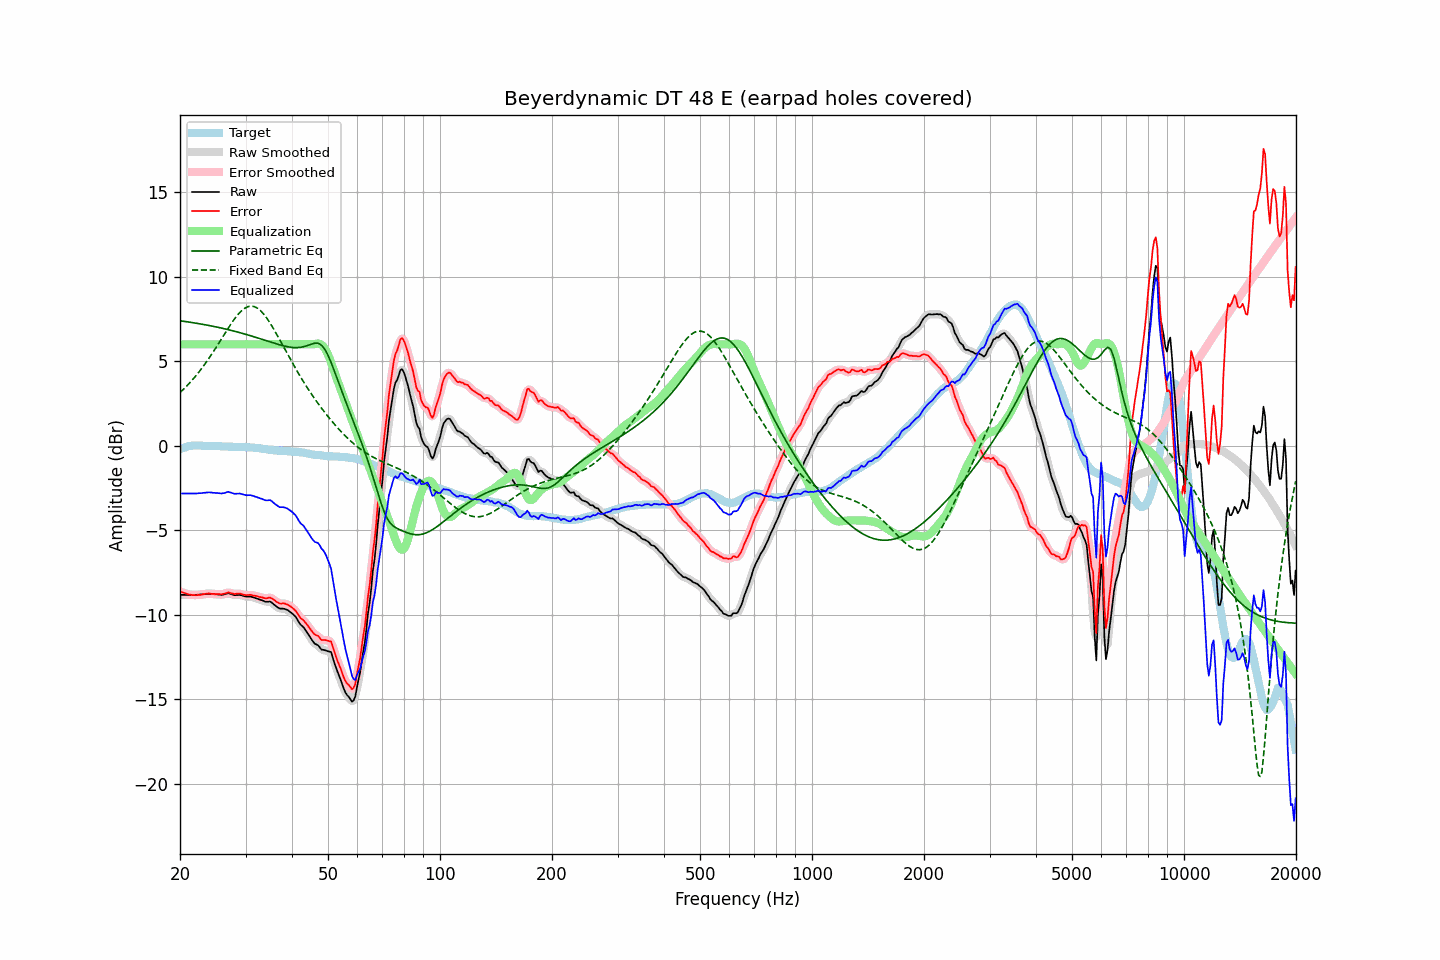

The data file committed next to this chart (first rows):
frequency, raw, error, smoothed, error_smoothed, equalization, parametric_eq, fixed_band_eq, equalized_raw, equalized_smoothed, target
20.00, -8.83, -8.62, -8.83, -8.62, 6.00, 7.40, 3.14, -2.83, -2.83, -0.21
20.20, -8.83, -8.66, -8.83, -8.66, 6.00, 7.38, 3.23, -2.83, -2.83, -0.17
20.40, -8.83, -8.70, -8.83, -8.69, 6.00, 7.37, 3.32, -2.83, -2.83, -0.13
20.61, -8.83, -8.72, -8.83, -8.73, 6.00, 7.36, 3.42, -2.83, -2.83, -0.11
20.81, -8.83, -8.76, -8.83, -8.76, 6.00, 7.34, 3.51, -2.83, -2.83, -0.07
21.02, -8.83, -8.80, -8.83, -8.79, 6.00, 7.33, 3.61, -2.83, -2.83, -0.03
21.23, -8.83, -8.81, -8.83, -8.81, 6.00, 7.31, 3.71, -2.83, -2.83, -0.02
21.44, -8.83, -8.83, -8.83, -8.83, 6.00, 7.30, 3.82, -2.83, -2.83, -0.00
21.66, -8.83, -8.84, -8.83, -8.83, 6.00, 7.28, 3.93, -2.83, -2.83, 0.01
21.87, -8.83, -8.84, -8.83, -8.84, 6.00, 7.27, 4.04, -2.83, -2.83, 0.01
22.09, -8.83, -8.84, -8.82, -8.84, 6.00, 7.25, 4.15, -2.83, -2.82, 0.02
22.31, -8.82, -8.83, -8.82, -8.84, 6.00, 7.24, 4.27, -2.82, -2.82, 0.02
22.54, -8.81, -8.82, -8.81, -8.83, 6.00, 7.22, 4.39, -2.81, -2.81, 0.02
22.76, -8.81, -8.81, -8.80, -8.81, 6.00, 7.20, 4.51, -2.81, -2.80, 0.01
22.99, -8.80, -8.79, -8.80, -8.80, 6.00, 7.19, 4.64, -2.80, -2.80, -0.00
23.22, -8.79, -8.78, -8.79, -8.78, 6.00, 7.17, 4.77, -2.79, -2.79, -0.00
23.45, -8.78, -8.76, -8.77, -8.76, 6.00, 7.15, 4.90, -2.78, -2.77, -0.01
23.69, -8.77, -8.75, -8.77, -8.75, 6.00, 7.14, 5.04, -2.77, -2.77, -0.01
23.92, -8.76, -8.74, -8.76, -8.75, 6.00, 7.12, 5.17, -2.76, -2.76, -0.01
24.16, -8.77, -8.76, -8.77, -8.76, 6.00, 7.10, 5.32, -2.77, -2.77, -0.01
24.40, -8.78, -8.77, -8.78, -8.77, 6.00, 7.08, 5.46, -2.78, -2.78, -0.01
24.65, -8.79, -8.77, -8.79, -8.77, 6.00, 7.06, 5.60, -2.79, -2.79, -0.02
24.89, -8.80, -8.78, -8.79, -8.78, 6.00, 7.04, 5.75, -2.80, -2.79, -0.02
25.14, -8.80, -8.78, -8.80, -8.78, 6.00, 7.02, 5.90, -2.80, -2.80, -0.02
25.39, -8.81, -8.79, -8.81, -8.79, 6.00, 7.00, 6.05, -2.81, -2.81, -0.02
25.65, -8.82, -8.79, -8.82, -8.79, 6.00, 6.98, 6.20, -2.82, -2.82, -0.03
25.91, -8.83, -8.79, -8.82, -8.78, 6.00, 6.96, 6.36, -2.83, -2.82, -0.04
26.16, -8.81, -8.77, -8.81, -8.77, 6.00, 6.94, 6.51, -2.81, -2.81, -0.04
26.43, -8.79, -8.75, -8.78, -8.74, 6.00, 6.92, 6.66, -2.79, -2.78, -0.04
26.69, -8.76, -8.71, -8.75, -8.71, 6.00, 6.89, 6.81, -2.76, -2.75, -0.04
26.96, -8.73, -8.67, -8.74, -8.70, 6.00, 6.87, 6.96, -2.73, -2.74, -0.05
27.23, -8.76, -8.70, -8.75, -8.70, 6.00, 6.85, 7.11, -2.76, -2.75, -0.05
27.50, -8.79, -8.73, -8.78, -8.73, 6.00, 6.82, 7.25, -2.79, -2.78, -0.05
27.77, -8.82, -8.75, -8.82, -8.75, 6.00, 6.80, 7.39, -2.82, -2.82, -0.07
28.05, -8.85, -8.78, -8.84, -8.77, 6.00, 6.77, 7.52, -2.85, -2.84, -0.07
28.33, -8.84, -8.76, -8.84, -8.76, 6.00, 6.75, 7.64, -2.84, -2.84, -0.08
28.62, -8.84, -8.76, -8.83, -8.76, 6.00, 6.72, 7.76, -2.84, -2.83, -0.08
28.90, -8.83, -8.75, -8.83, -8.76, 6.00, 6.70, 7.86, -2.83, -2.83, -0.08
29.19, -8.85, -8.77, -8.85, -8.77, 6.00, 6.67, 7.96, -2.85, -2.85, -0.08
29.48, -8.88, -8.80, -8.88, -8.80, 6.00, 6.65, 8.04, -2.88, -2.88, -0.07
29.78, -8.91, -8.82, -8.90, -8.83, 6.00, 6.62, 8.12, -2.91, -2.90, -0.08
30.08, -8.93, -8.85, -8.92, -8.84, 6.00, 6.59, 8.17, -2.93, -2.92, -0.07
30.38, -8.93, -8.83, -8.93, -8.83, 6.00, 6.56, 8.22, -2.93, -2.93, -0.09
30.68, -8.93, -8.83, -8.93, -8.83, 6.00, 6.54, 8.25, -2.93, -2.93, -0.10
30.99, -8.93, -8.82, -8.93, -8.83, 6.00, 6.51, 8.26, -2.93, -2.93, -0.11
31.30, -8.96, -8.85, -8.95, -8.85, 6.00, 6.48, 8.25, -2.96, -2.95, -0.11
31.61, -8.99, -8.88, -8.98, -8.86, 6.00, 6.45, 8.24, -2.99, -2.98, -0.11
31.93, -9.02, -8.88, -9.02, -8.89, 6.00, 6.42, 8.20, -3.02, -3.02, -0.13
32.24, -9.05, -8.90, -9.05, -8.91, 6.00, 6.39, 8.15, -3.05, -3.05, -0.14
32.57, -9.09, -8.94, -9.08, -8.93, 6.00, 6.36, 8.08, -3.09, -3.08, -0.15
32.89, -9.12, -8.96, -9.12, -8.96, 6.00, 6.33, 8.00, -3.12, -3.12, -0.16
33.22, -9.15, -8.97, -9.15, -8.98, 6.00, 6.30, 7.90, -3.15, -3.15, -0.18
33.55, -9.19, -9.01, -9.19, -9.00, 6.00, 6.27, 7.80, -3.19, -3.19, -0.18
33.89, -9.23, -9.02, -9.22, -9.02, 6.00, 6.24, 7.68, -3.23, -3.22, -0.20
34.23, -9.24, -9.03, -9.23, -9.02, 6.00, 6.21, 7.55, -3.24, -3.23, -0.20
34.57, -9.23, -9.00, -9.22, -9.00, 6.00, 6.18, 7.41, -3.23, -3.22, -0.23
34.92, -9.22, -8.98, -9.24, -9.00, 6.00, 6.15, 7.26, -3.22, -3.24, -0.24
35.27, -9.28, -9.04, -9.28, -9.03, 6.00, 6.12, 7.11, -3.28, -3.28, -0.24
35.62, -9.36, -9.09, -9.35, -9.09, 6.00, 6.09, 6.95, -3.36, -3.35, -0.26
35.97, -9.44, -9.16, -9.43, -9.16, 6.00, 6.06, 6.78, -3.44, -3.43, -0.28
... 635 more rows
